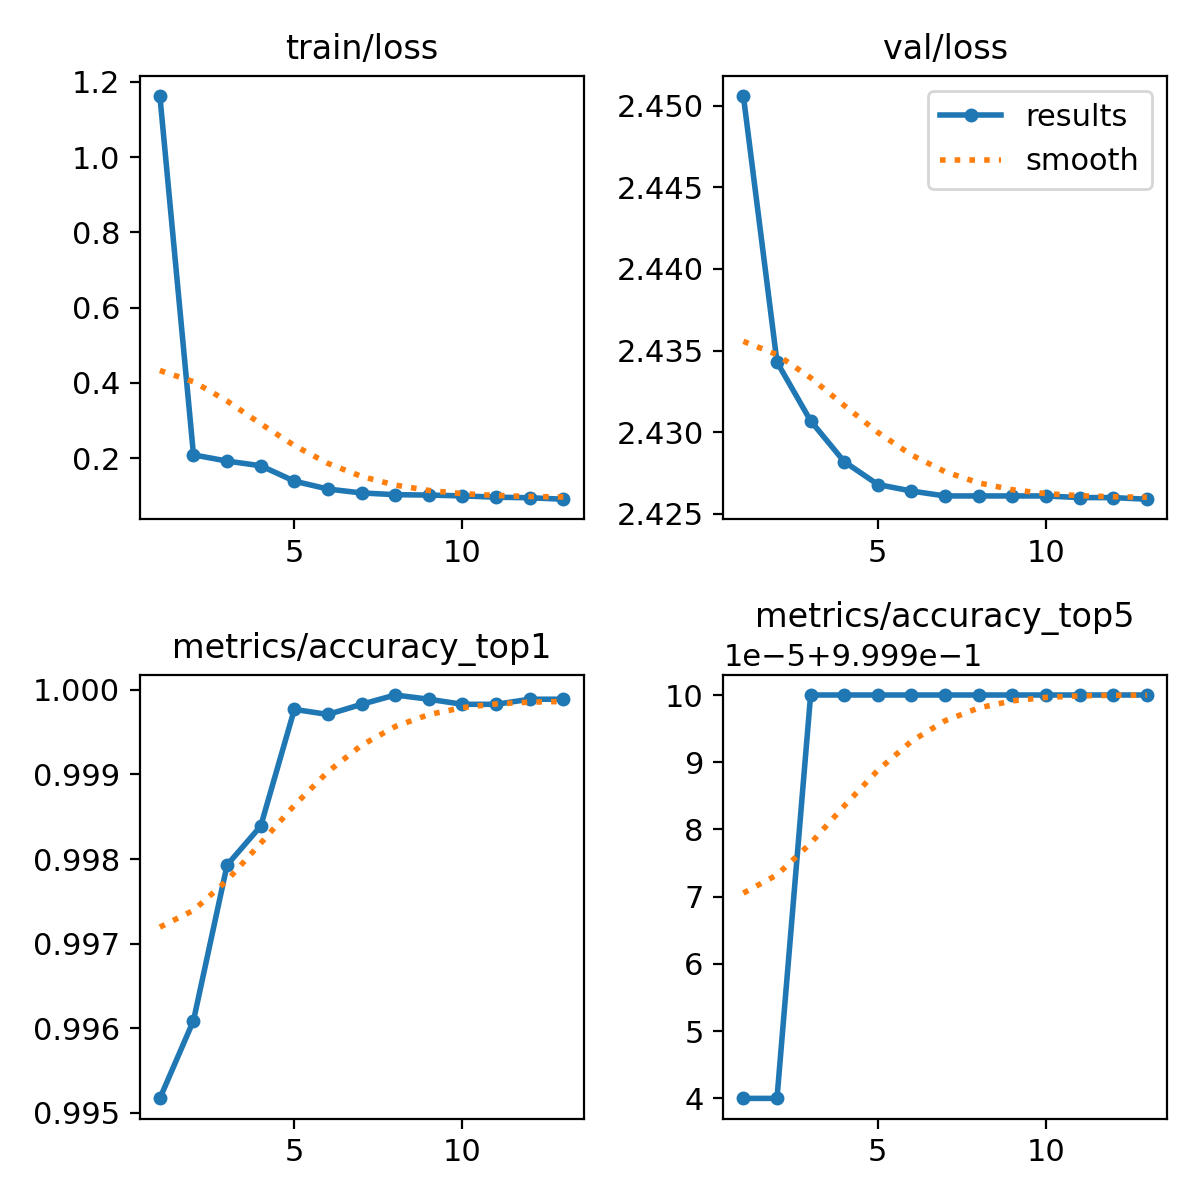

The data file committed next to this chart (first rows):
epoch, train/loss, metrics/accuracy_top1, metrics/accuracy_top5, val/loss, lr/pg0, lr/pg1, lr/pg2
1, 1.163, 0.9952, 0.9999, 2.451, 0.003333, 0.003333, 0.003333
2, 0.2089, 0.9961, 0.9999, 2.434, 0.006534, 0.006534, 0.006534
3, 0.1924, 0.9979, 1, 2.431, 0.009603, 0.009603, 0.009603
4, 0.1799, 0.9984, 1, 2.428, 0.009406, 0.009406, 0.009406
5, 0.1391, 0.9998, 1, 2.427, 0.009208, 0.009208, 0.009208
6, 0.1181, 0.9997, 1, 2.426, 0.00901, 0.00901, 0.00901
7, 0.1078, 0.9998, 1, 2.426, 0.008812, 0.008812, 0.008812
8, 0.1032, 0.9999, 1, 2.426, 0.008614, 0.008614, 0.008614
9, 0.1021, 0.9999, 1, 2.426, 0.008416, 0.008416, 0.008416
10, 0.09996, 0.9998, 1, 2.426, 0.008218, 0.008218, 0.008218
11, 0.09644, 0.9998, 1, 2.426, 0.00802, 0.00802, 0.00802
12, 0.09501, 0.9999, 1, 2.426, 0.007822, 0.007822, 0.007822
13, 0.09109, 0.9999, 1, 2.426, 0.007624, 0.007624, 0.007624
